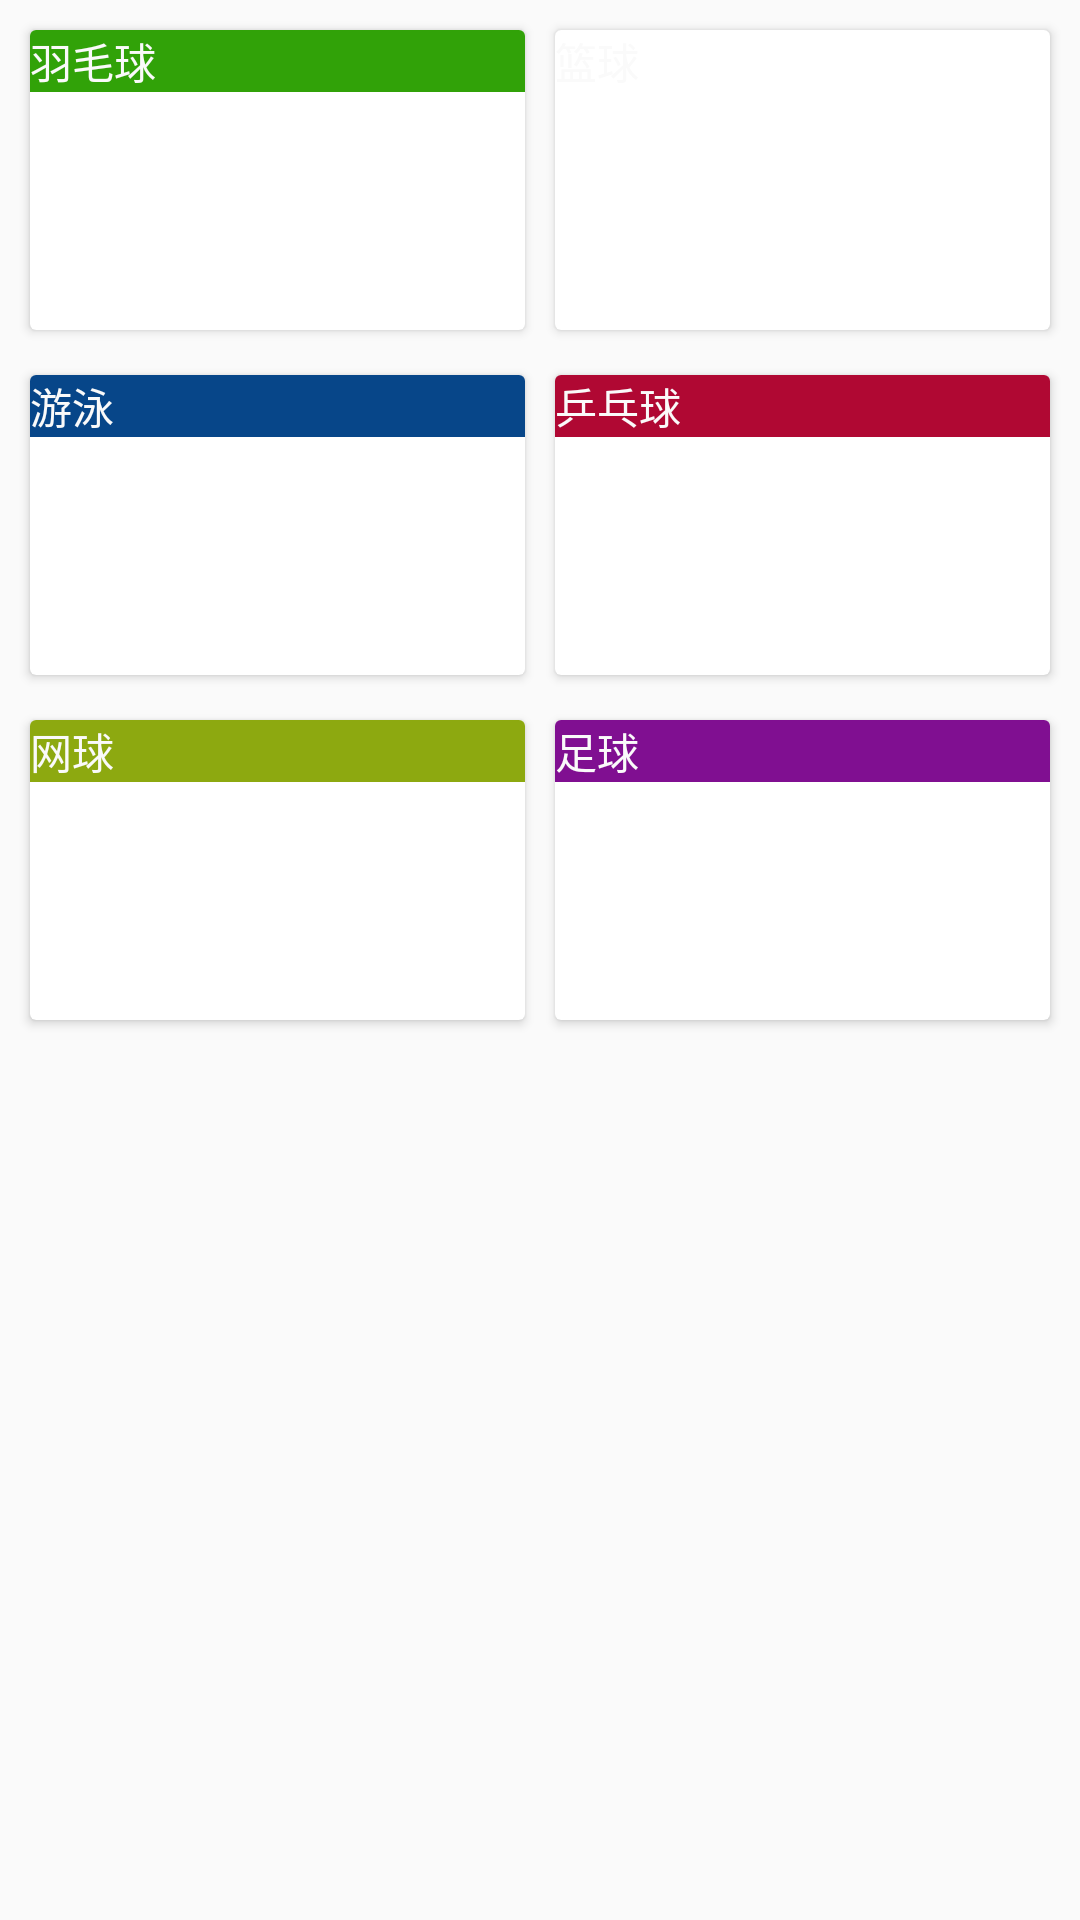

Layout XML and referenced resources for this Android screen:
<!-- AndroidManifest.xml: application theme AppTheme -->
<!-- res/layout/fields_category.xml -->
<?xml version="1.0" encoding="utf-8"?>
<LinearLayout xmlns:android="http://schemas.android.com/apk/res/android"
    android:orientation="vertical" android:layout_width="match_parent"
    android:layout_height="match_parent">

    <LinearLayout
        style="@style/cardViewLayout">

        <android.support.v7.widget.CardView
            android:id="@+id/badminton"
            style="@style/cardView">

            <ImageView
                android:id="@+id/badminton_image"
                android:layout_width="match_parent"
                android:layout_height="match_parent"
                android:scaleType="fitXY"/>

            <TextView
                android:layout_width="match_parent"
                android:layout_height="wrap_content"
                android:background="@color/badminton"
                android:textColor="@color/layout_background"
                android:text="@string/badminton"/>

        </android.support.v7.widget.CardView>

        <android.support.v7.widget.CardView
            android:id="@+id/basketball"
            style="@style/cardView">

            <ImageView
                android:id="@+id/basketball_image"
                android:layout_width="match_parent"
                android:layout_height="match_parent"
                android:scaleType="fitXY"/>

            <TextView
                android:layout_width="match_parent"
                android:layout_height="wrap_content"
                android:background="@color/basketball"
                android:textColor="@color/layout_background"
                android:text="@string/basketball"/>

        </android.support.v7.widget.CardView>

    </LinearLayout>

    <LinearLayout
        style="@style/cardViewLayout">

        <android.support.v7.widget.CardView
            android:id="@+id/swimming"
            style="@style/cardView">

            <ImageView
                android:id="@+id/swimming_image"
                android:layout_width="match_parent"
                android:layout_height="match_parent"
                android:scaleType="fitXY"/>

            <TextView
                android:layout_width="match_parent"
                android:layout_height="wrap_content"
                android:background="@color/swimming"
                android:textColor="@color/layout_background"
                android:text="@string/swimming"/>
        </android.support.v7.widget.CardView>


        <android.support.v7.widget.CardView
            android:id="@+id/tabletennis"
            style="@style/cardView">

            <ImageView
                android:id="@+id/tabletennis_image"
                android:layout_width="match_parent"
                android:layout_height="match_parent"
                android:scaleType="fitXY"/>

            <TextView
                android:layout_width="match_parent"
                android:layout_height="wrap_content"
                android:background="@color/tabletennis"
                android:textColor="@color/layout_background"
                android:text="@string/tabletennis"/>

        </android.support.v7.widget.CardView>


    </LinearLayout>

    <LinearLayout
        style="@style/cardViewLayout">

        <android.support.v7.widget.CardView
            android:id="@+id/tennis"
            style="@style/cardView">

            <ImageView
                android:id="@+id/tennis_image"
                android:layout_width="match_parent"
                android:layout_height="match_parent"
                android:scaleType="fitXY"/>

            <TextView
                android:layout_width="match_parent"
                android:layout_height="wrap_content"
                android:background="@color/tennis"
                android:textColor="@color/layout_background"
                android:text="@string/tennis"/>

        </android.support.v7.widget.CardView>

        <android.support.v7.widget.CardView
            android:id="@+id/football"
            style="@style/cardView">

            <ImageView
                android:id="@+id/football_image"
                android:layout_width="match_parent"
                android:layout_height="match_parent"
                android:scaleType="fitXY"/>

            <TextView
                android:layout_width="match_parent"
                android:layout_height="wrap_content"
                android:background="@color/football"
                android:textColor="@color/layout_background"
                android:text="@string/football"/>

        </android.support.v7.widget.CardView>

    </LinearLayout>

    
        
        

</LinearLayout>
<!-- resources referenced by this layout -->
<resources>
  <color name="badminton">#31a208</color>
  <color name="football">#800f91</color>
  <color name="layout_background">#fafafa</color>
  <color name="swimming">#074689</color>
  <color name="tabletennis">#b00833</color>
  <color name="tennis">#8da910</color>
  <string name="badminton">羽毛球</string>
  <string name="basketball">篮球</string>
  <string name="football">足球</string>
  <string name="swimming">游泳</string>
  <string name="tabletennis">乒乓球</string>
  <string name="tennis">网球</string>
  <style name="cardView">
          <item name="android:layout_width">0dp</item>
          <item name="android:layout_height">100dp</item>
          <item name="android:layout_weight">1</item>
          <item name="android:layout_margin">5dp</item>
      </style>
  <style name="cardViewLayout">
          <item name="android:paddingLeft">5dp</item>
          <item name="android:paddingRight">5dp</item>
          <item name="android:paddingTop">5dp</item>
          <item name="android:layout_width">match_parent</item>
          <item name="android:layout_height">wrap_content</item>
          <item name="android:orientation">horizontal</item>
      </style>
  <style name="AppTheme" parent="Theme.AppCompat.Light.DarkActionBar">
          
          <item name="colorPrimary">@color/colorPrimary</item>
          <item name="colorPrimaryDark">@color/colorPrimaryDark</item>
          <item name="colorAccent">@color/colorAccent</item>
      </style>
  <color name="colorPrimary">#009688</color>
  <color name="colorPrimaryDark">#00796B</color>
  <color name="colorAccent">#448aff</color>
</resources>
